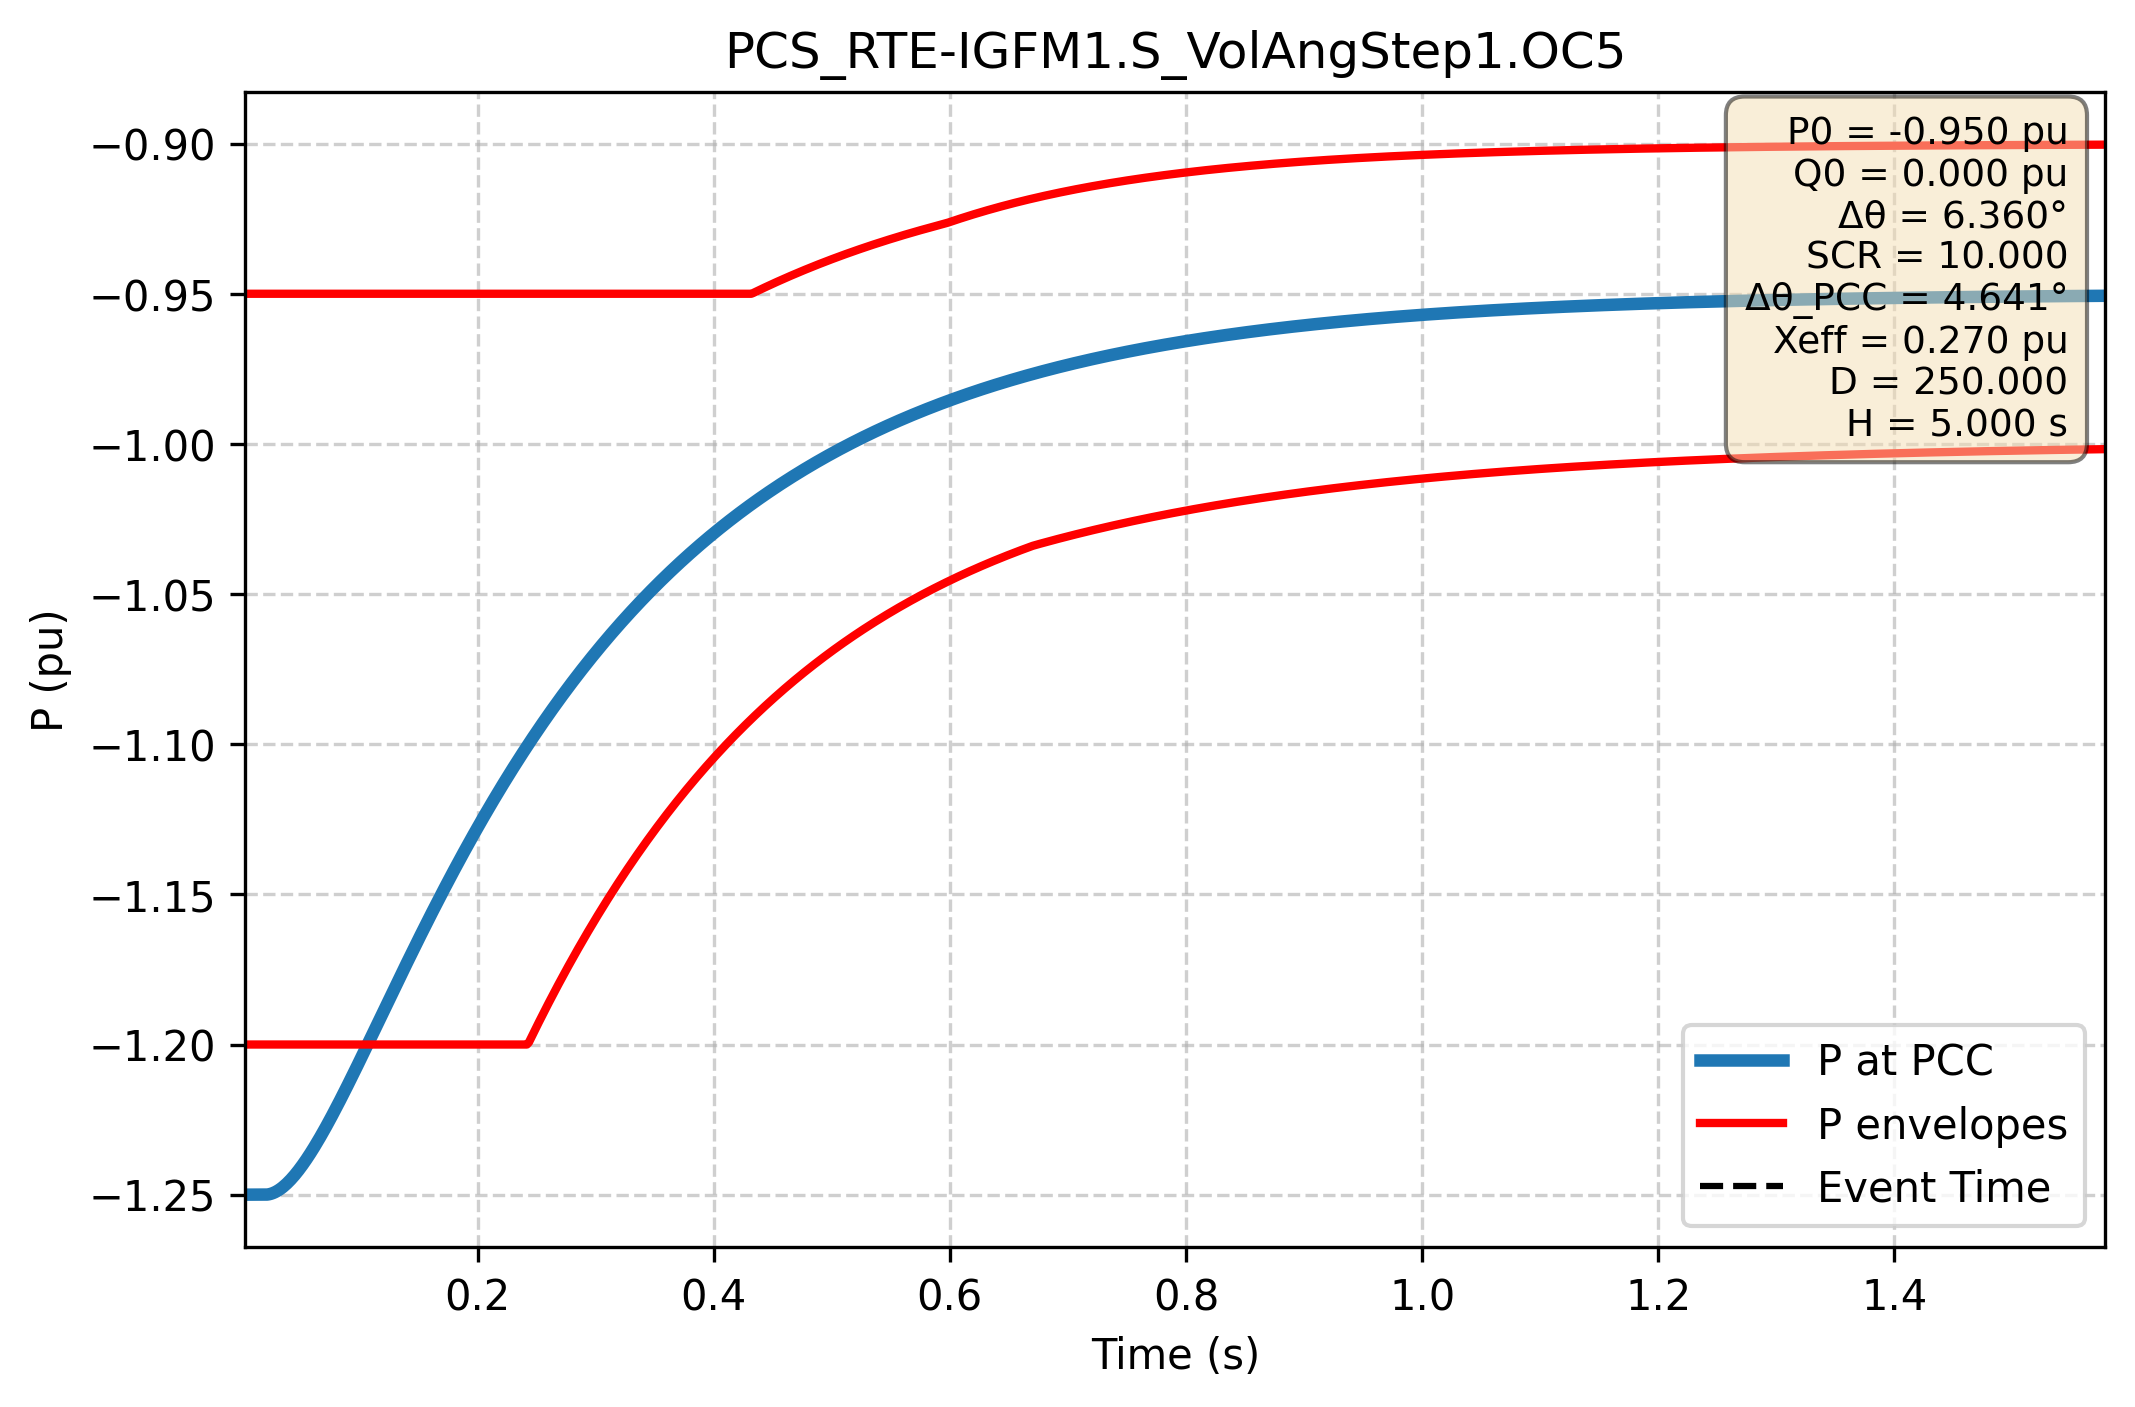

Values plotted in this chart, from the file beside it:
Time (s); P PCC (pu); P lower (pu); P upper (pu)
0.000e+00; -1.250e+00; -9.500e-01; -1.200e+00
1.667e-03; -1.250e+00; -9.500e-01; -1.200e+00
3.334e-03; -1.250e+00; -9.500e-01; -1.200e+00
5.002e-03; -1.250e+00; -9.500e-01; -1.200e+00
6.669e-03; -1.250e+00; -9.500e-01; -1.200e+00
8.336e-03; -1.250e+00; -9.500e-01; -1.200e+00
1.000e-02; -1.250e+00; -9.500e-01; -1.200e+00
1.167e-02; -1.250e+00; -9.500e-01; -1.200e+00
1.334e-02; -1.250e+00; -9.500e-01; -1.200e+00
1.501e-02; -1.250e+00; -9.500e-01; -1.200e+00
1.667e-02; -1.250e+00; -9.500e-01; -1.200e+00
1.834e-02; -1.250e+00; -9.500e-01; -1.200e+00
2.001e-02; -1.250e+00; -9.500e-01; -1.200e+00
2.167e-02; -1.250e+00; -9.500e-01; -1.200e+00
2.334e-02; -1.250e+00; -9.500e-01; -1.200e+00
2.501e-02; -1.250e+00; -9.500e-01; -1.200e+00
2.668e-02; -1.249e+00; -9.500e-01; -1.200e+00
2.834e-02; -1.249e+00; -9.500e-01; -1.200e+00
3.001e-02; -1.249e+00; -9.500e-01; -1.200e+00
3.168e-02; -1.248e+00; -9.500e-01; -1.200e+00
3.334e-02; -1.248e+00; -9.500e-01; -1.200e+00
3.501e-02; -1.247e+00; -9.500e-01; -1.200e+00
3.668e-02; -1.247e+00; -9.500e-01; -1.200e+00
3.835e-02; -1.246e+00; -9.500e-01; -1.200e+00
4.001e-02; -1.246e+00; -9.500e-01; -1.200e+00
4.168e-02; -1.245e+00; -9.500e-01; -1.200e+00
4.335e-02; -1.244e+00; -9.500e-01; -1.200e+00
4.502e-02; -1.243e+00; -9.500e-01; -1.200e+00
4.668e-02; -1.243e+00; -9.500e-01; -1.200e+00
4.835e-02; -1.242e+00; -9.500e-01; -1.200e+00
5.002e-02; -1.241e+00; -9.500e-01; -1.200e+00
5.168e-02; -1.240e+00; -9.500e-01; -1.200e+00
5.335e-02; -1.239e+00; -9.500e-01; -1.200e+00
5.502e-02; -1.238e+00; -9.500e-01; -1.200e+00
5.669e-02; -1.237e+00; -9.500e-01; -1.200e+00
5.835e-02; -1.236e+00; -9.500e-01; -1.200e+00
6.002e-02; -1.235e+00; -9.500e-01; -1.200e+00
6.169e-02; -1.234e+00; -9.500e-01; -1.200e+00
6.335e-02; -1.233e+00; -9.500e-01; -1.200e+00
6.502e-02; -1.232e+00; -9.500e-01; -1.200e+00
6.669e-02; -1.231e+00; -9.500e-01; -1.200e+00
6.836e-02; -1.230e+00; -9.500e-01; -1.200e+00
7.002e-02; -1.228e+00; -9.500e-01; -1.200e+00
7.169e-02; -1.227e+00; -9.500e-01; -1.200e+00
7.336e-02; -1.226e+00; -9.500e-01; -1.200e+00
7.503e-02; -1.225e+00; -9.500e-01; -1.200e+00
7.669e-02; -1.224e+00; -9.500e-01; -1.200e+00
7.836e-02; -1.222e+00; -9.500e-01; -1.200e+00
8.003e-02; -1.221e+00; -9.500e-01; -1.200e+00
8.169e-02; -1.220e+00; -9.500e-01; -1.200e+00
8.336e-02; -1.219e+00; -9.500e-01; -1.200e+00
8.503e-02; -1.217e+00; -9.500e-01; -1.200e+00
8.670e-02; -1.216e+00; -9.500e-01; -1.200e+00
8.836e-02; -1.215e+00; -9.500e-01; -1.200e+00
9.003e-02; -1.213e+00; -9.500e-01; -1.200e+00
9.170e-02; -1.212e+00; -9.500e-01; -1.200e+00
9.336e-02; -1.211e+00; -9.500e-01; -1.200e+00
9.503e-02; -1.210e+00; -9.500e-01; -1.200e+00
9.670e-02; -1.208e+00; -9.500e-01; -1.200e+00
9.837e-02; -1.207e+00; -9.500e-01; -1.200e+00
... 2,940 more rows
